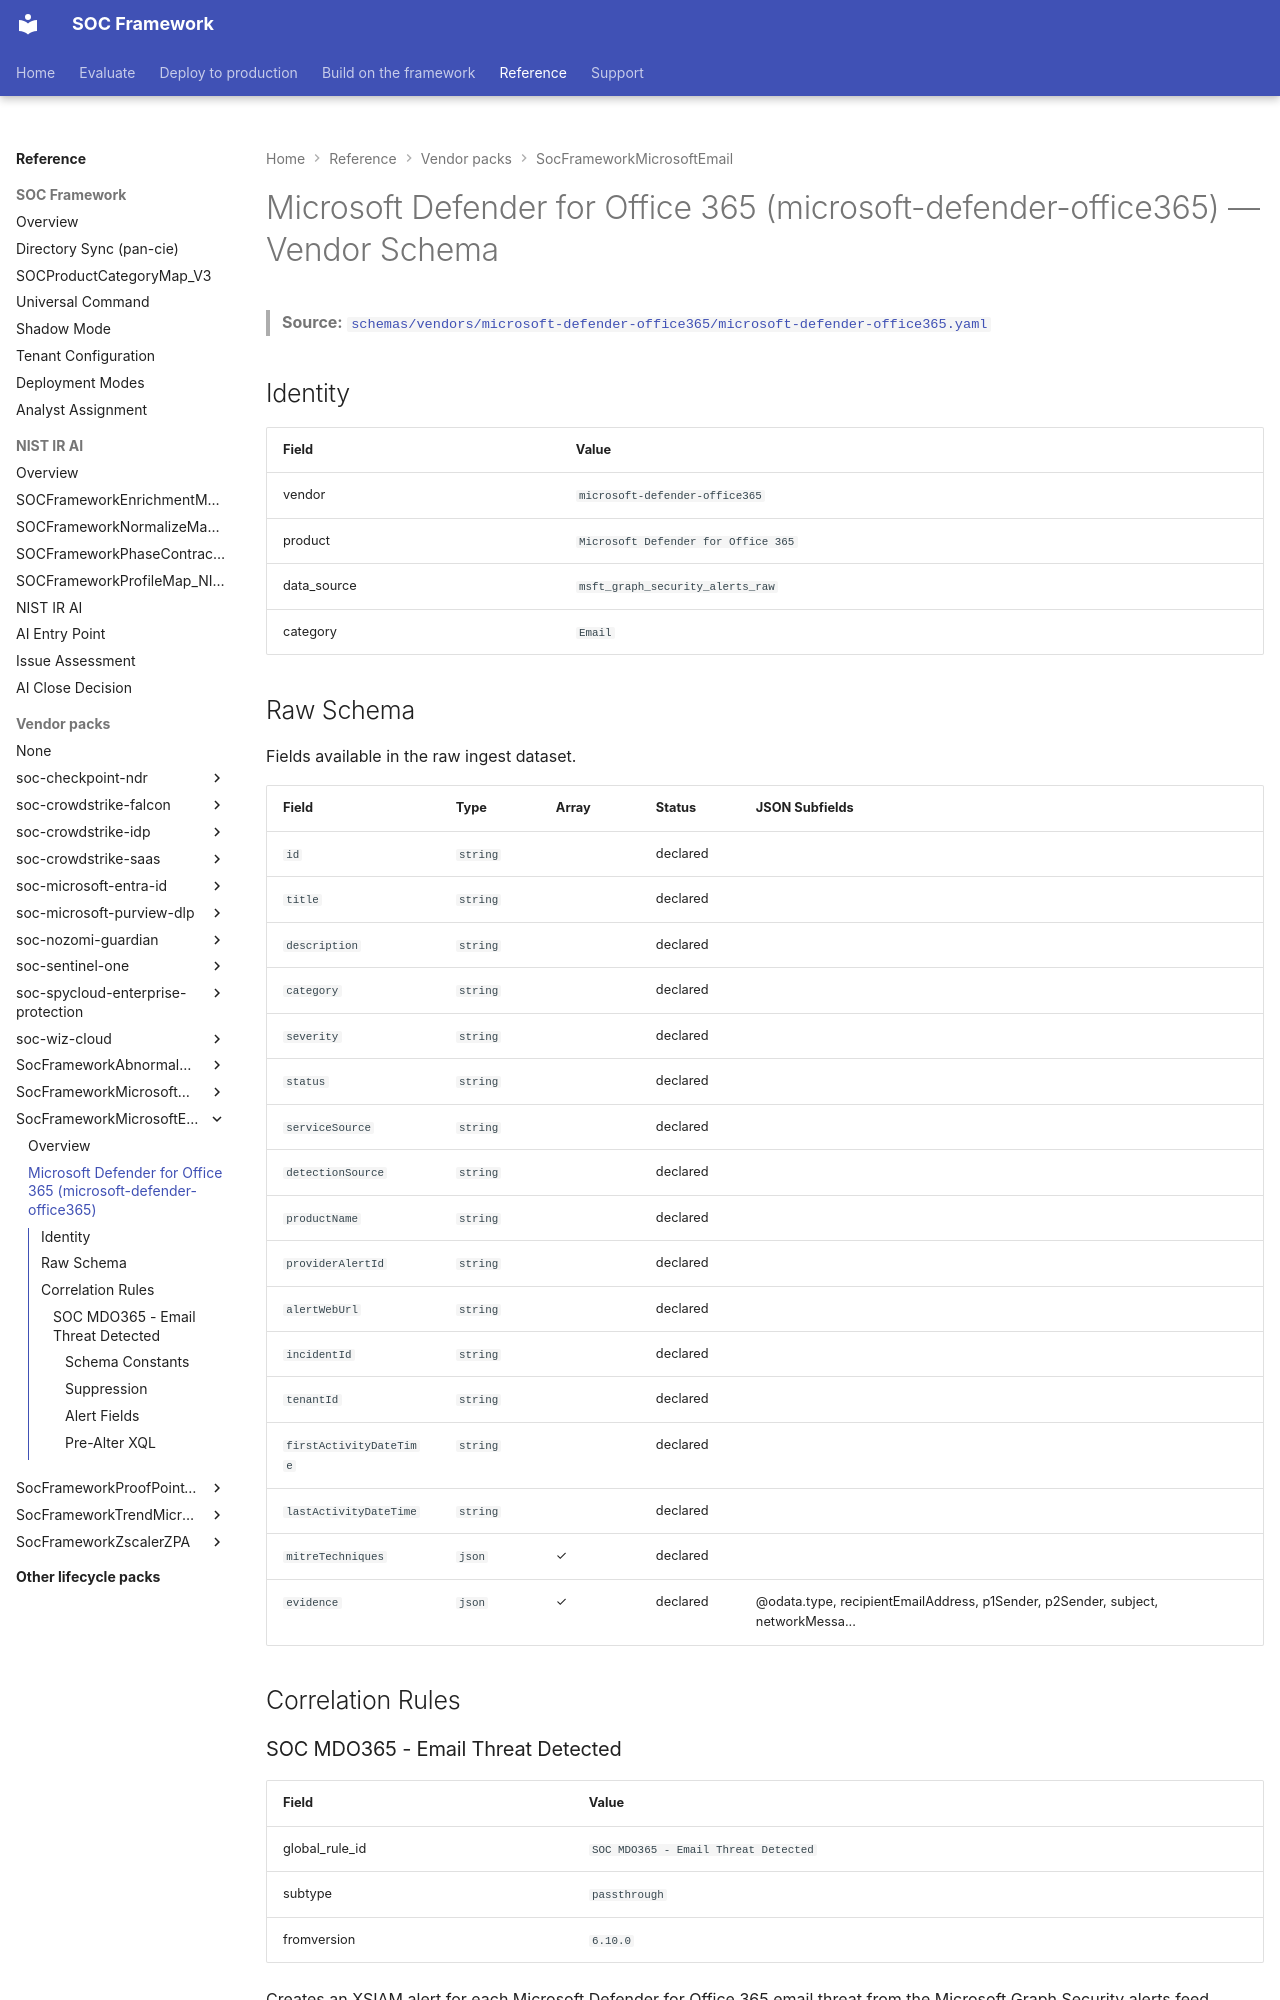

repository: Palo-Cortex/secops-framework · page: SocFrameworkMicrosoftEmail/microsoft-defender-office365/index.html · generator: mkdocs

# Microsoft Defender for Office 365 (microsoft-defender-office365) — Vendor Schema

<!-- GENERATED FILE — do not edit by hand. Run `python tools/generate_schema_docs.py` to regenerate. -->

> **Source:** [`schemas/vendors/microsoft-defender-office365/microsoft-defender-office365.yaml`](https://github.com/Palo-Cortex/secops-framework/blob/main/schemas/vendors/microsoft-defender-office365/microsoft-defender-office365.yaml)

## Identity

| Field | Value |
|---|---|
| vendor | `microsoft-defender-office365` |
| product | `Microsoft Defender for Office 365` |
| data_source | `msft_graph_security_alerts_raw` |
| category | `Email` |

## Raw Schema

Fields available in the raw ingest dataset.

| Field | Type | Array | Status | JSON Subfields |
|---|---|---|---|---|
| `id` | `string` |  | declared |  |
| `title` | `string` |  | declared |  |
| `description` | `string` |  | declared |  |
| `category` | `string` |  | declared |  |
| `severity` | `string` |  | declared |  |
| `status` | `string` |  | declared |  |
| `serviceSource` | `string` |  | declared |  |
| `detectionSource` | `string` |  | declared |  |
| `productName` | `string` |  | declared |  |
| `providerAlertId` | `string` |  | declared |  |
| `alertWebUrl` | `string` |  | declared |  |
| `incidentId` | `string` |  | declared |  |
| `tenantId` | `string` |  | declared |  |
| `firstActivityDateTime` | `string` |  | declared |  |
| `lastActivityDateTime` | `string` |  | declared |  |
| `mitreTechniques` | `json` | ✓ | declared |  |
| `evidence` | `json` | ✓ | declared | @odata.type, recipientEmailAddress, p1Sender, p2Sender, subject, networkMessa... |

## Correlation Rules

### SOC MDO365 - Email Threat Detected

| Field | Value |
|---|---|
| global_rule_id | `SOC MDO365 - Email Threat Detected` |
| subtype | `passthrough` |
| fromversion | `6.10.0` |

Creates an XSIAM alert for each Microsoft Defender for Office 365 email threat from the Microsoft Graph Security alerts feed. Parses the Graph evidence array for the analyzed message (recipient, sender, message ids, delivery action, threats, URLs, attachment hash) and the recipient mailbox, canonicalizes the recipient email-first as the grouping pivot, and groups with Defender for Endpoint alerts of the same Defender incident via the synthetic causality id.

**Tags:** `SOCFramework`, `Passthrough`, `Email`, `MicrosoftDefenderForOffice365`, `InitialAccess`, `LateralMovement`, `T1566`, `T1566.001`, `T1566.002`, `T1534`

#### Schema Constants

| Field | Value |
|---|---|
| rule_id | `0` |
| alert_category | `User Defined` |
| alert_domain | `DOMAIN_SECURITY` |
| action | `ALERTS` |
| execution_mode | `SCHEDULED` |
| mapping_strategy | `CUSTOM` |
| user_defined_category | `tactic` |
| user_defined_severity | `severity` |
| is_enabled | `✓` |
| drilldown_query_timeframe | `ALERT` |
| severity | `User Defined` |

#### Suppression

| Field | Value |
|---|---|
| enabled | `✓` |
| duration | `24 hours` |
| fields | `emailmessageid` |

Preserved from the shipped rule: emailmessageid = providerAlertId
(Graph's per-alert unique id), 24h window. The real message ids are
additive fields (fw_email_internet_message_id / fw_email_network_message_id).
